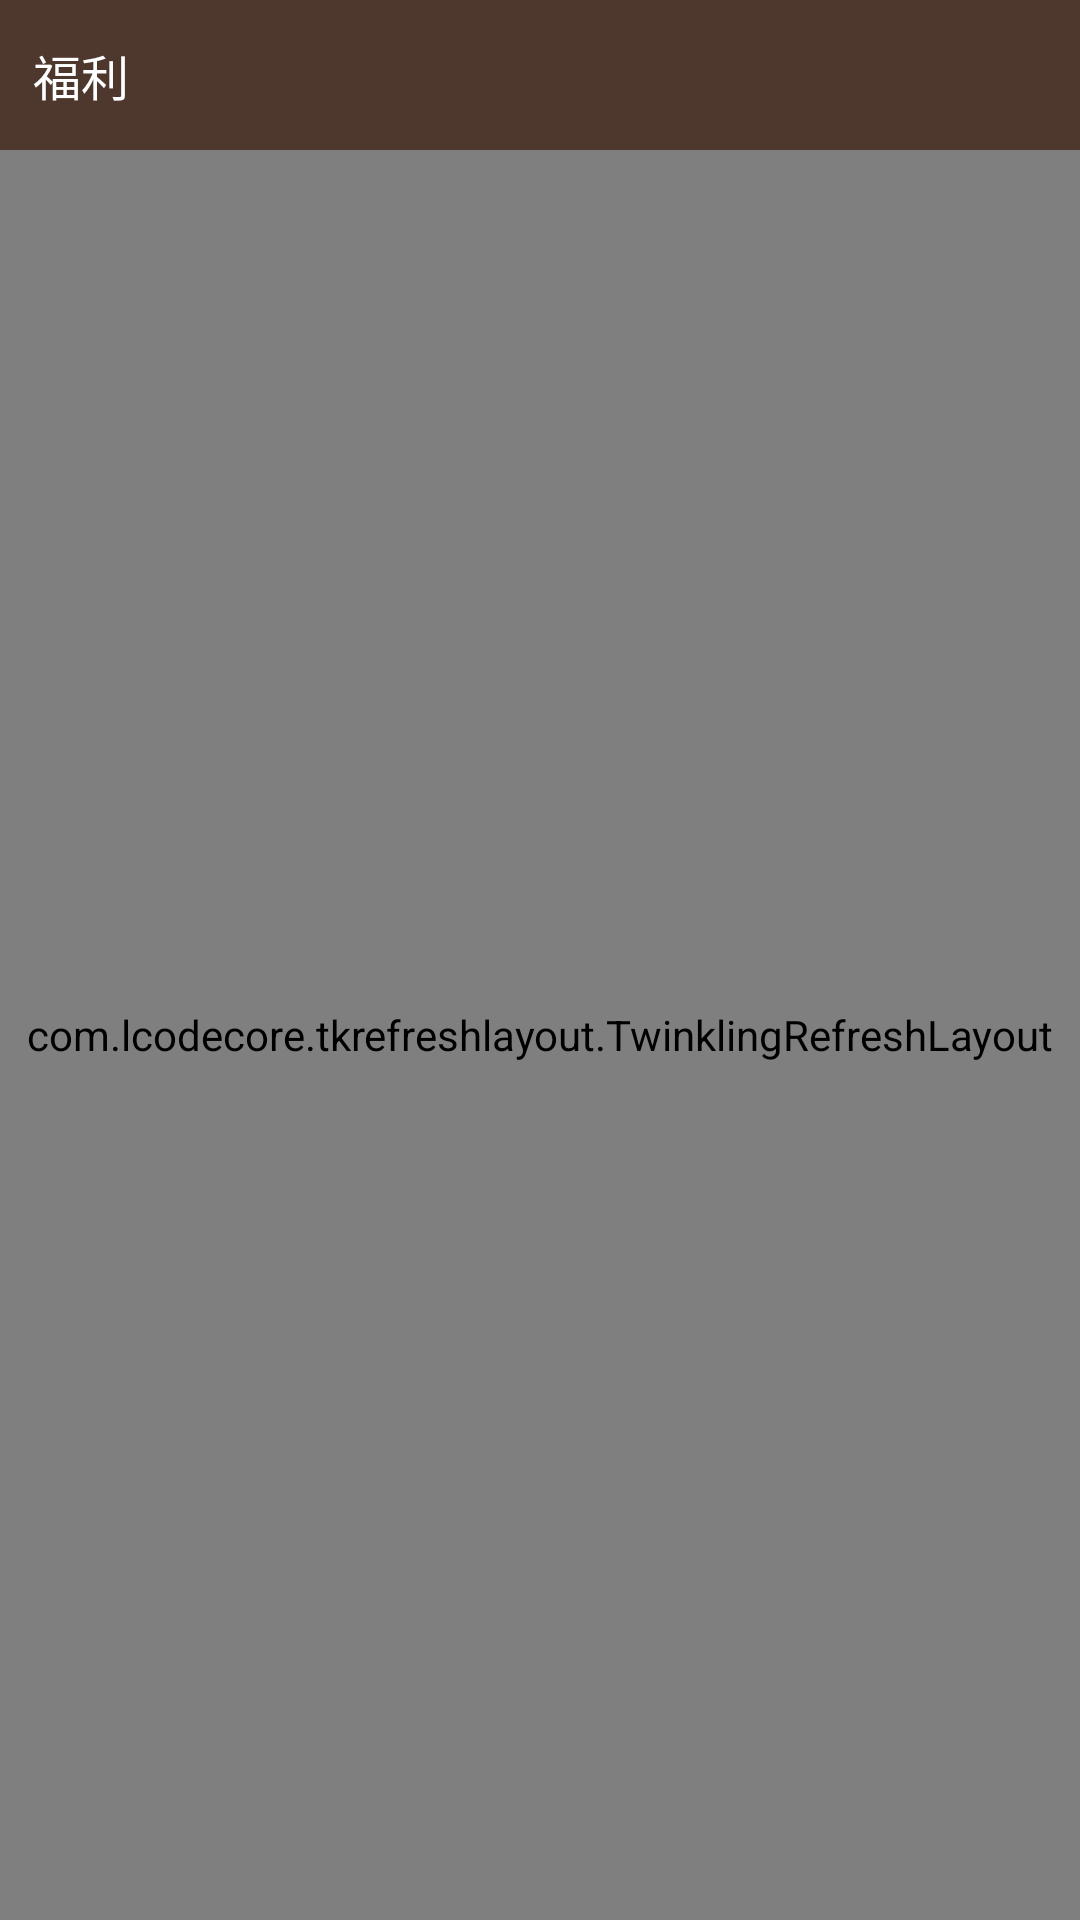

Produce the Android XML layout that renders to this screen, including the resource entries it uses.
<!-- AndroidManifest.xml: application theme AppTheme -->
<!-- res/layout/fragment_present.xml -->
<?xml version="1.0" encoding="utf-8"?>
<LinearLayout xmlns:android="http://schemas.android.com/apk/res/android"
    xmlns:app="http://schemas.android.com/apk/res-auto"
    android:layout_width="match_parent"
    android:layout_height="match_parent"
    android:orientation="vertical">

    <LinearLayout
        android:background="#000"
        android:layout_width="match_parent"
        android:layout_height="50dp">
        <TextView
            android:layout_width="match_parent"
            android:layout_height="50dp"
            android:background="@color/toolbar_bg"
            android:gravity="center_vertical"
            android:paddingStart="11dp"
            android:layout_marginBottom="4dp"
            android:text="福利"
            android:textColor="@color/white"
            android:textSize="16sp"/>
    </LinearLayout>

    <com.lcodecore.tkrefreshlayout.TwinklingRefreshLayout
        android:id="@+id/presentFragment_TwinklingRefreshLayout"
        android:layout_width="match_parent"
        android:layout_height="match_parent"
        android:background="#FAFAFA"
        app:tr_head_height="100dp"
        app:tr_max_head_height="180dp">

        <android.support.v7.widget.RecyclerView
            android:id="@+id/presentFragment_RecyclerView"
            android:layout_width="match_parent"
            android:layout_height="match_parent">

        </android.support.v7.widget.RecyclerView>


    </com.lcodecore.tkrefreshlayout.TwinklingRefreshLayout>
</LinearLayout>
<!-- resources referenced by this layout -->
<resources>
  <color name="toolbar_bg">#4E372D</color>
  <color name="white">#ffffff</color>
  <style name="AppTheme" parent="Theme.AppCompat.Light.DarkActionBar">
          
          <item name="android:windowContentTransitions">true</item>
          <item name="windowNoTitle">true</item>
          <item name="windowActionBar">false</item>
          <item name="colorPrimaryDark">@color/colorPrimaryDark</item>
          <item name="colorAccent">@color/colorAccent</item>
      </style>
  <color name="colorPrimaryDark">#4E372D</color>
  <color name="colorAccent">#FF4081</color>
</resources>
